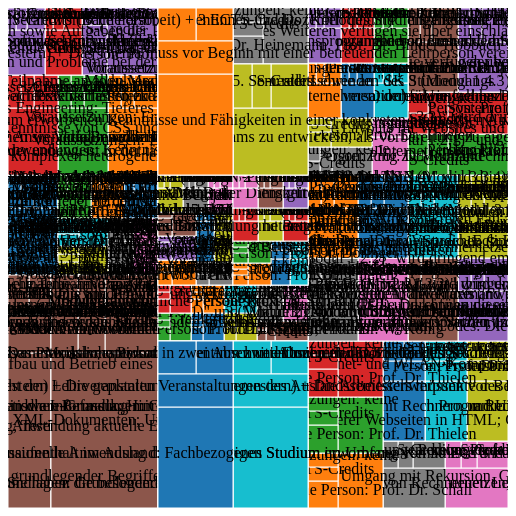
D3 v3 page, settled after 360 driven frames (6 s of simulated time); the page loaded 1 data file(s).


    
      var color = d3.scale.category10();
    
      var canvas = d3.select("body").append("svg")
            .attr("width", 500)
            .attr("height", 500);
            
            d3.json("zoomabletreemap.json", function (data) {
              
              var treemap = d3.layout.treemap()
                  .size([500, 500])
                  .nodes(data)
              
              var cells = canvas.selectAll(".cell")
                  .data(treemap)
                  .enter()
                  .append("g")
                  .attr("class", "cell")
                  
              cells.append("rect")
                  .attr("x", function (d) { return d.x; })
                  .attr("y", function (d) { return d.y; })
                  .attr("width", function (d) { return d.dx; })                                    
                  .attr("height", function (d) { return d.dy; })
                  .attr("fill", function (d) { return d.children ? null : color(d.parent.name); })
                  .attr("stroke", "#fff")
              
              cells.append("text")
                  .attr("x", function (d) { return d.x + d.dx / 2 })
                  .attr("y", function (d) { return d.y + d.dy / 2 })
                  .attr("text-anchor", "middle")
                  .text(function (d) {return d.children ? null : d.name;} )
                  console.log(treemap);
            })
    
    

### data: zoomabletreemap.json
{
 "name": "HsWorms",
 "children": [
  {
   "name": "Mobile Computing",
   "children": [
    "{... 2 keys}",
    "{... 2 keys}",
    "{... 2 keys}",
    "{... 2 keys}",
    "{... 2 keys}",
    "{... 2 keys}",
    "{... 2 keys}",
    "{... 2 keys}",
    "... 2 more items"
   ]
  },
  {
   "name": "Angewandte Informatik",
   "children": [
    "{... 2 keys}",
    "{... 2 keys}",
    "{... 2 keys}",
    "{... 2 keys}",
    "{... 2 keys}",
    "{... 2 keys}",
    "{... 2 keys}"
   ]
  }
 ]
}